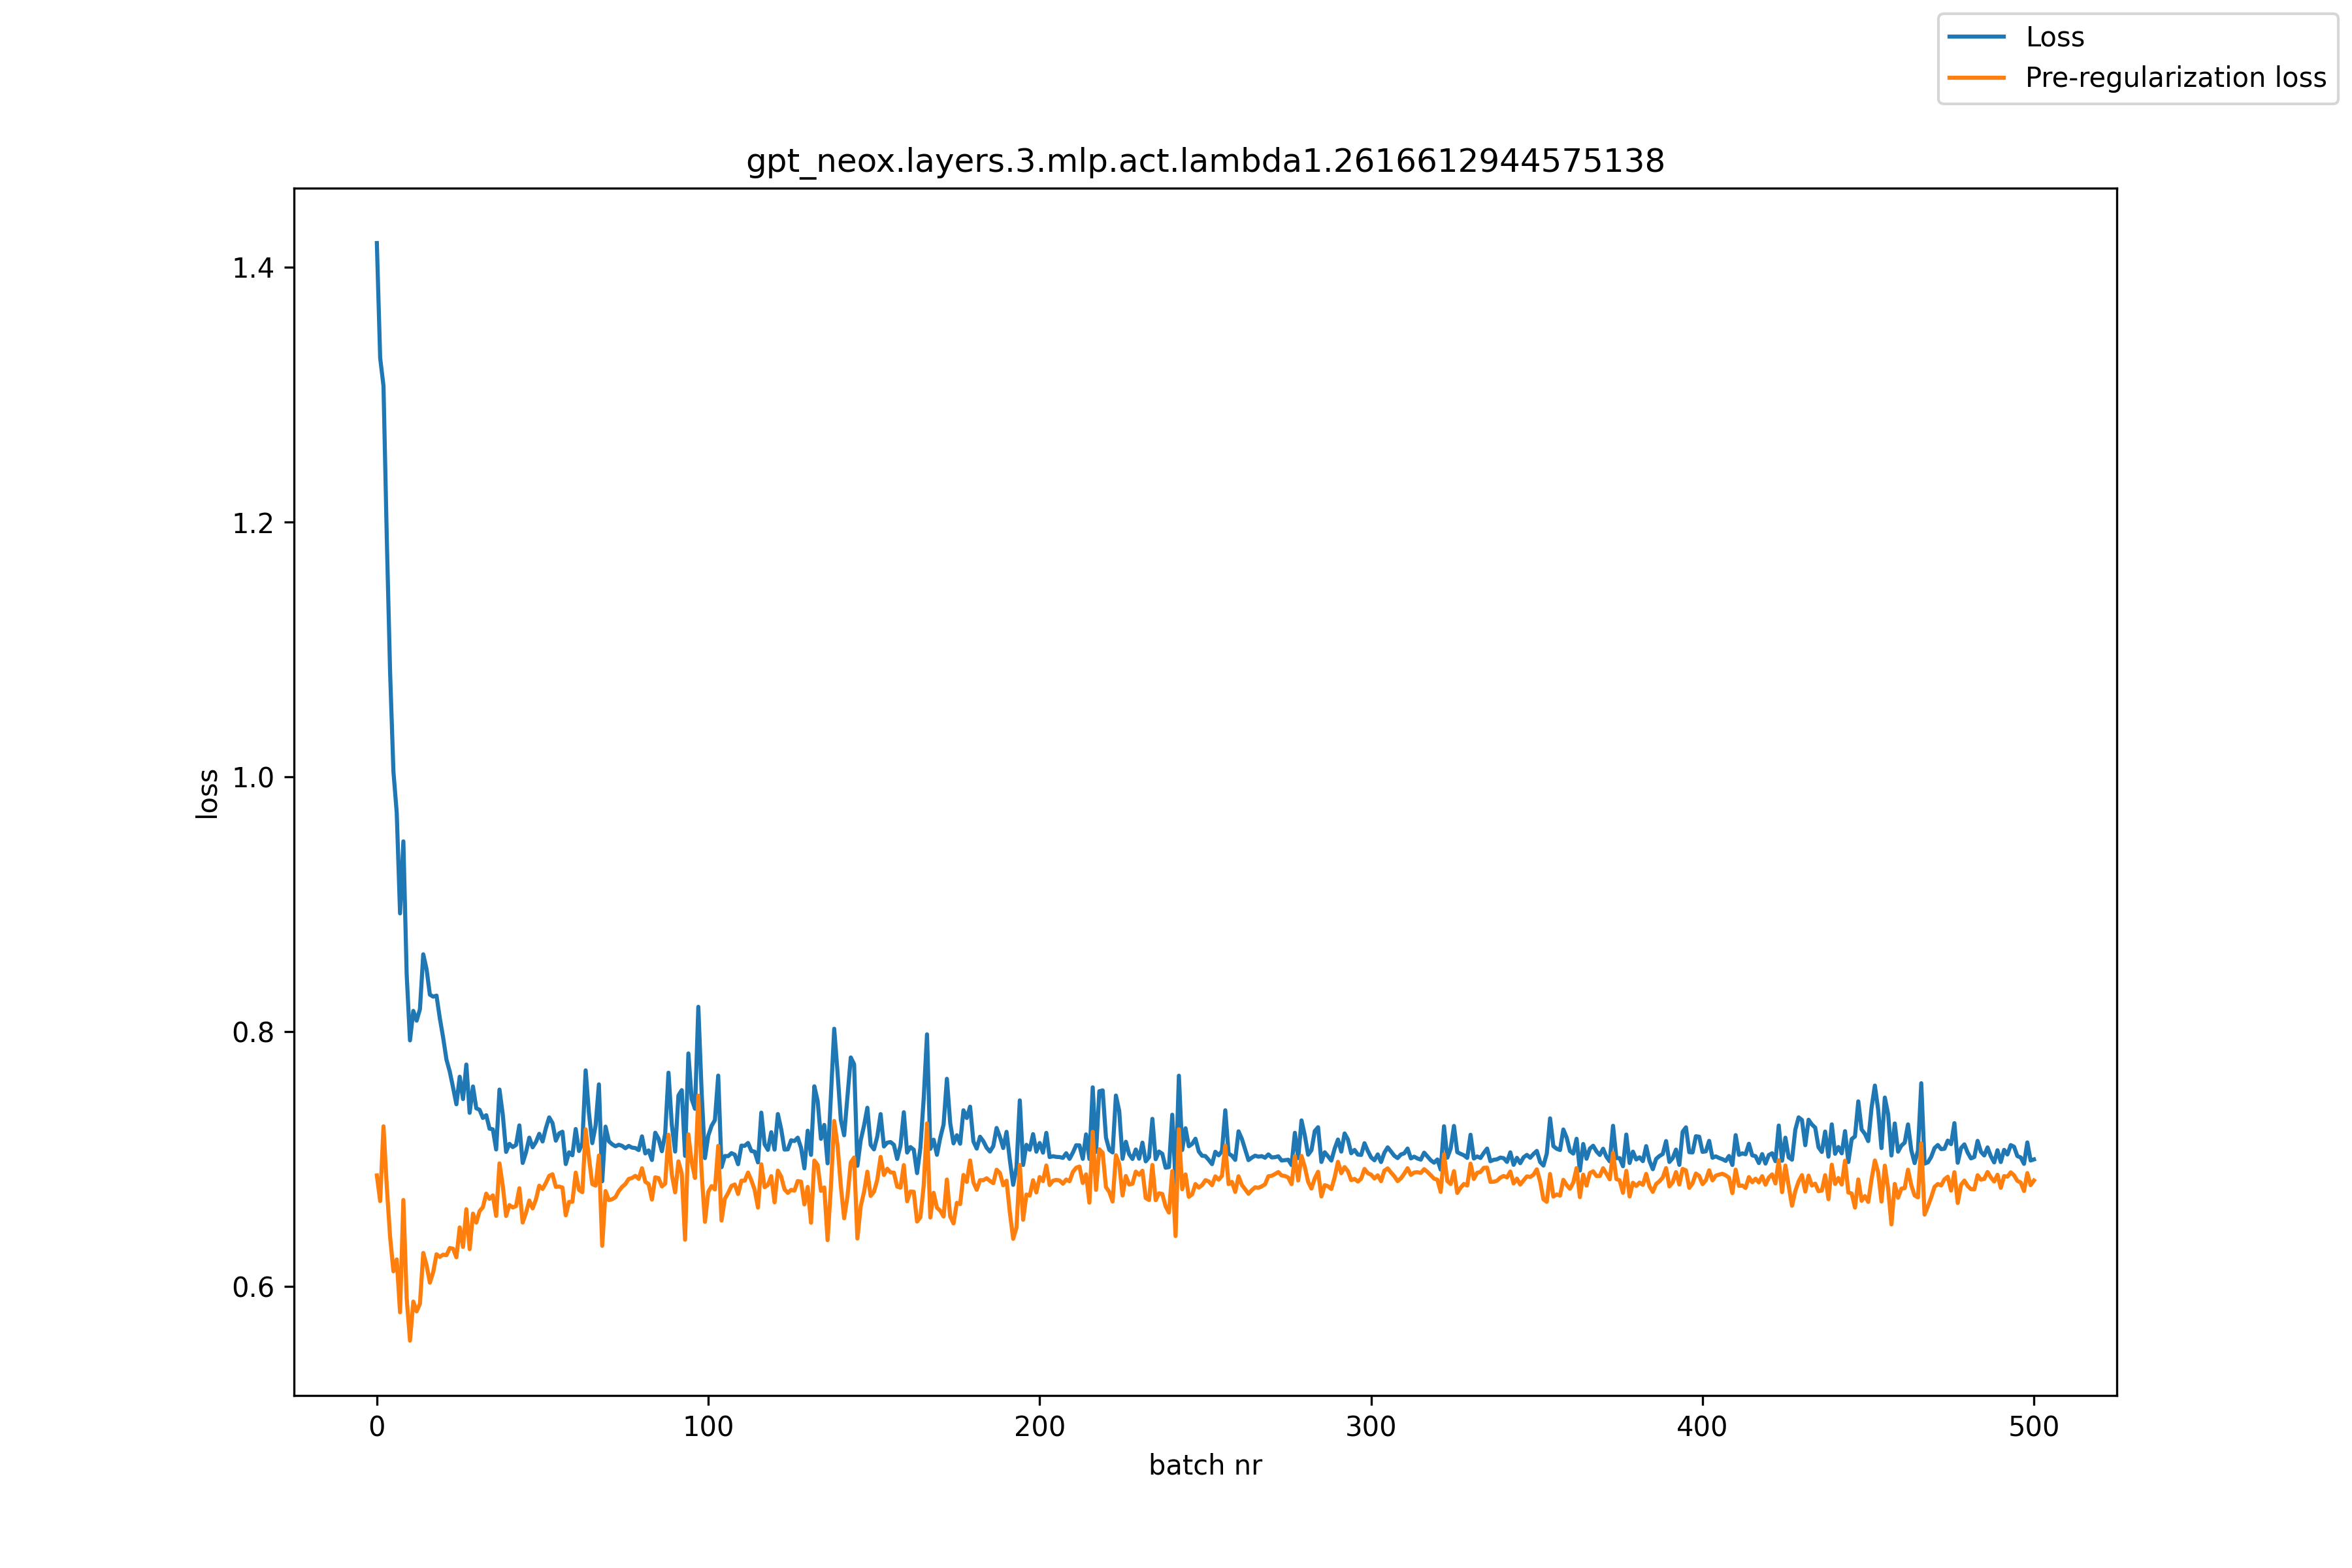

Values plotted in this chart, from the file beside it:
, loss, pre_reg_loss
0, 1.419, 0.6873
1, 1.329, 0.6672
2, 1.307, 0.7258
3, 1.187, 0.6785
4, 1.082, 0.6388
5, 1.004, 0.6121
6, 0.9718, 0.6214
7, 0.8929, 0.5799
8, 0.9494, 0.668
9, 0.8449, 0.5909
10, 0.7933, 0.5577
11, 0.8164, 0.5883
12, 0.8087, 0.5806
13, 0.8178, 0.5867
14, 0.8608, 0.6265
15, 0.8491, 0.6168
16, 0.8292, 0.6031
17, 0.8276, 0.6114
18, 0.8284, 0.6255
19, 0.8107, 0.6234
20, 0.7955, 0.6252
21, 0.7782, 0.6247
22, 0.7688, 0.6304
23, 0.7562, 0.6298
24, 0.7431, 0.623
25, 0.7647, 0.6465
26, 0.7472, 0.6311
27, 0.7743, 0.6608
28, 0.7364, 0.6295
29, 0.7571, 0.6573
30, 0.74, 0.6503
31, 0.7388, 0.6593
32, 0.7324, 0.6624
33, 0.7346, 0.673
34, 0.724, 0.6689
35, 0.7235, 0.6717
36, 0.7077, 0.6555
37, 0.7547, 0.6967
38, 0.7349, 0.679
39, 0.7058, 0.6555
40, 0.7121, 0.664
41, 0.7095, 0.6622
42, 0.7113, 0.6632
43, 0.7266, 0.6772
44, 0.6971, 0.6503
45, 0.7054, 0.658
46, 0.7169, 0.6676
47, 0.7094, 0.6614
48, 0.7135, 0.6684
49, 0.7199, 0.6793
50, 0.7139, 0.6767
51, 0.7244, 0.6814
52, 0.7328, 0.687
53, 0.7284, 0.6882
54, 0.7146, 0.6783
55, 0.7203, 0.6786
56, 0.7216, 0.6778
57, 0.6962, 0.656
58, 0.7055, 0.6665
59, 0.7031, 0.6667
... 441 more rows
